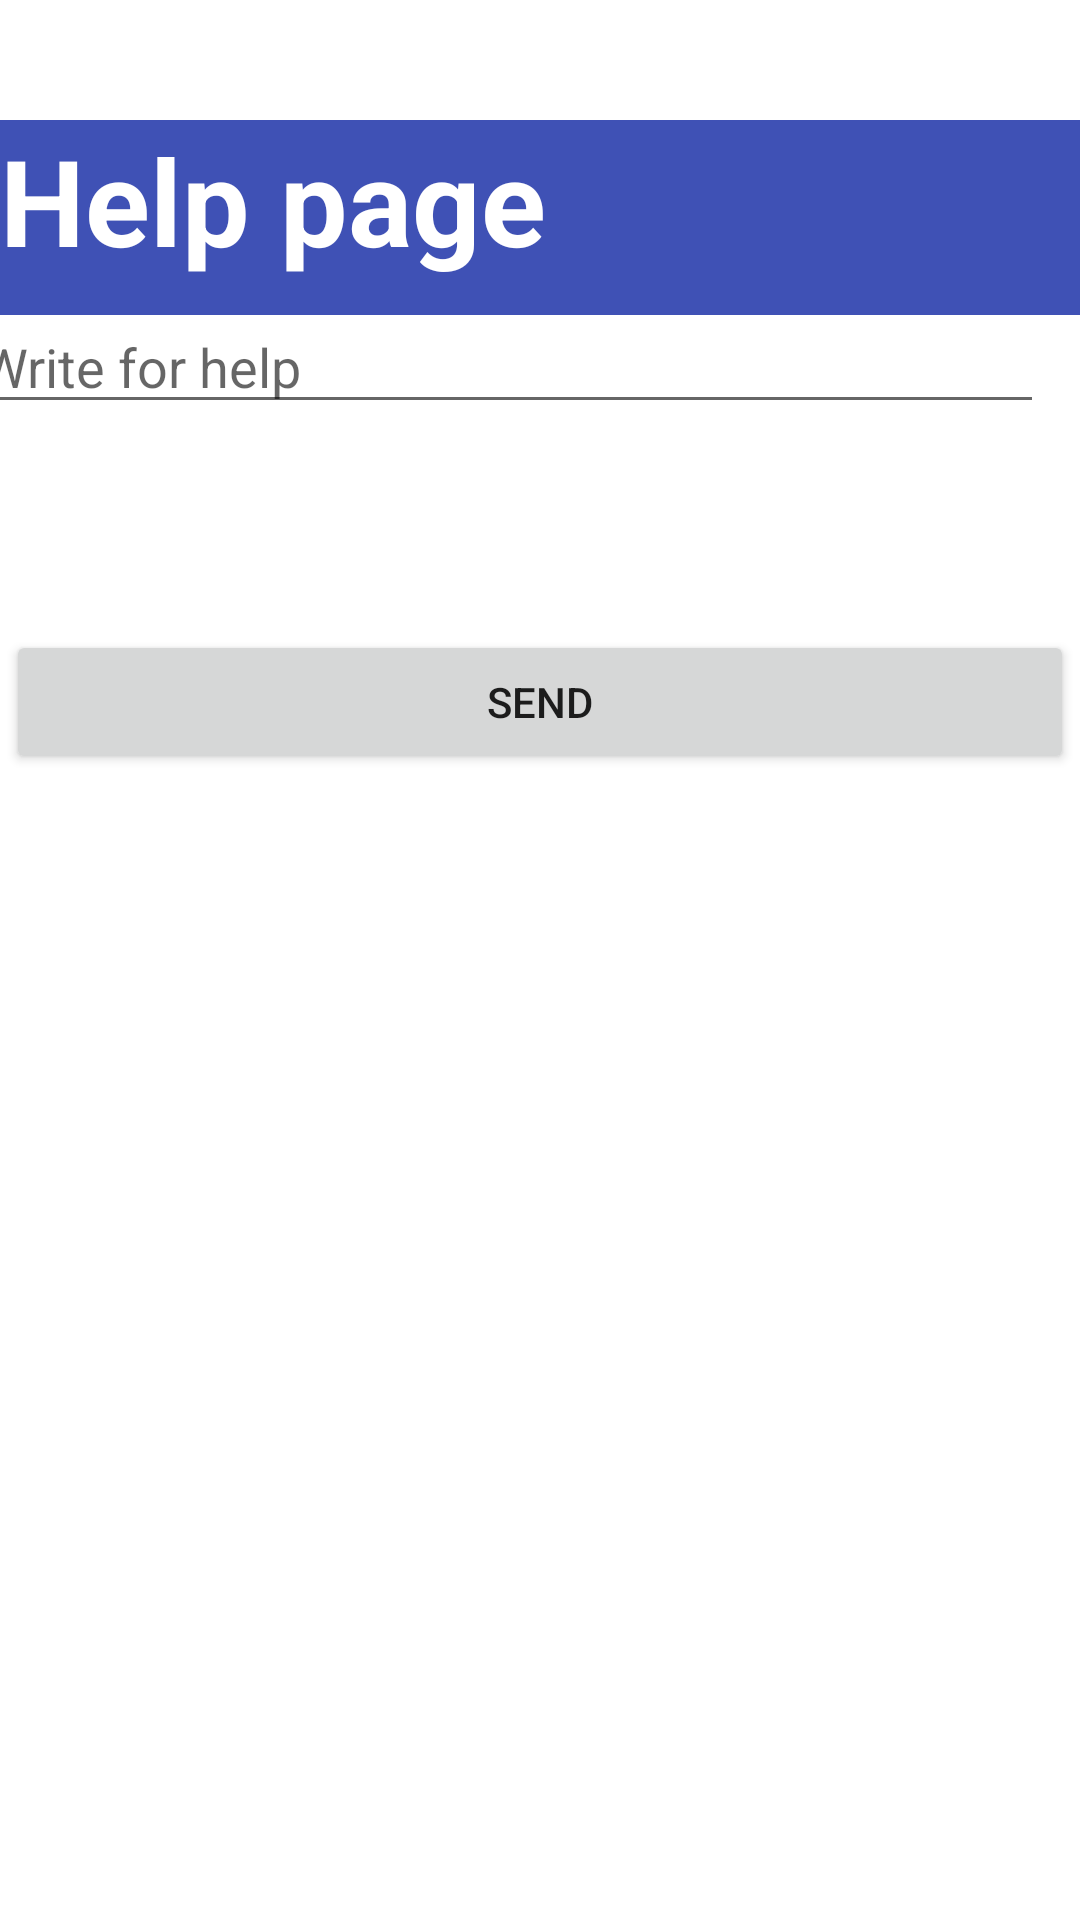

Layout XML and referenced resources for this Android screen:
<!-- AndroidManifest.xml: application theme Theme.11Quiz -->
<!-- res/layout/activity_help.xml -->
<?xml version="1.0" encoding="utf-8"?>

<RelativeLayout
    xmlns:android="http://schemas.android.com/apk/res/android"
    xmlns:app="http://schemas.android.com/apk/res-auto"
    xmlns:tools="http://schemas.android.com/tools"
    android:layout_width="match_parent"
    android:layout_height="match_parent"
    tools:context=".HelpActivity">

    <TextView
        android:layout_width="match_parent"
        android:layout_height="65dp"
        android:layout_alignParentEnd="true"
        android:layout_centerHorizontal="true"
        android:layout_marginTop="40dp"
        android:layout_marginEnd="0dp"
        android:background="#3F51B5"
        android:text="Help page"
        android:textColor="@color/white"
        android:textSize="40dp"
        android:textStyle="bold">

    </TextView>

    <EditText

        android:layout_width="match_parent"
        android:layout_height="wrap_content"
        android:layout_alignParentStart="true"
        android:layout_alignParentEnd="true"
        android:layout_marginStart="-11dp"
        android:layout_marginTop="100dp"
        android:layout_marginEnd="12dp"
        android:hint="Write for help" />

    <Button
        android:id="@+id/button4"
        android:layout_width="356dp"
        android:layout_height="wrap_content"
        android:layout_alignParentTop="true"
        android:layout_centerHorizontal="true"
        android:layout_marginTop="210dp"
        android:text="Send" />

</RelativeLayout>
<!-- resources referenced by this layout -->
<resources>
  <style name="Theme.11Quiz" parent="Theme.MaterialComponents.DayNight.DarkActionBar">
          
          <item name="colorPrimary">@color/purple_500</item>
          <item name="colorPrimaryVariant">@color/purple_700</item>
          <item name="colorOnPrimary">@color/white</item>
          
          <item name="colorSecondary">@color/teal_200</item>
          <item name="colorSecondaryVariant">@color/teal_700</item>
          <item name="colorOnSecondary">@color/black</item>
          
          <item name="android:statusBarColor" tools:targetApi="l">?attr/colorPrimaryVariant</item>
          
      </style>
  <!-- not gathered from this repository: default colours our renderer supplied (Android Studio template values) -->
  <color name="purple_500">#FF6200EE</color>
  <color name="purple_700">#FF3700B3</color>
  <color name="teal_200">#FF03DAC5</color>
  <color name="teal_700">#FF018786</color>
  <color name="black">#FF000000</color>
  <color name="white">#FFFFFFFF</color>
</resources>
